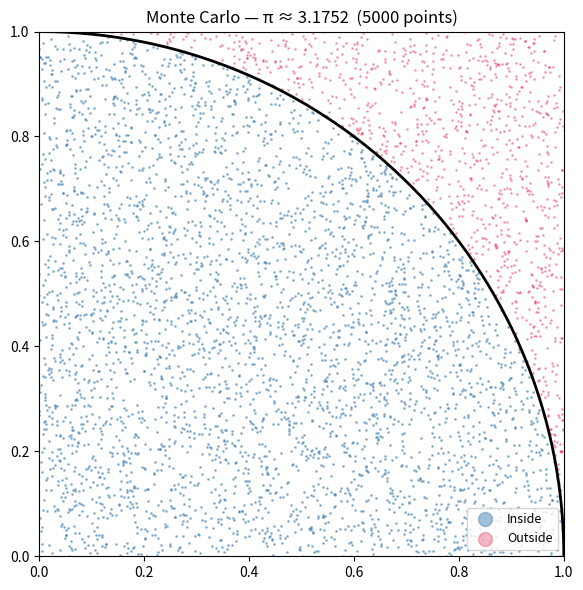

Source code (Python):
import numpy as np
import matplotlib.pyplot as plt

np.random.seed(42)
N = 5000
x = np.random.uniform(0, 1, N)
y = np.random.uniform(0, 1, N)

inside = x**2 + y**2 <= 1
pi_est = 4 * np.sum(inside) / N

print(f'Total points:     {N}')
print(f'Inside circle:    {np.sum(inside)}')
print(f'π estimate:       {pi_est:.6f}')
print(f'True π value:     {np.pi:.6f}')
print(f'Absolute error:   {abs(pi_est - np.pi):.6f}')

plt.figure(figsize=(6, 6))
plt.scatter(x[inside], y[inside], s=1, color='steelblue', alpha=0.5, label='Inside')
plt.scatter(x[~inside], y[~inside], s=1, color='crimson', alpha=0.3, label='Outside')
theta = np.linspace(0, np.pi/2, 200)
plt.plot(np.cos(theta), np.sin(theta), 'k-', linewidth=2)
plt.xlim(0, 1)
plt.ylim(0, 1)
plt.gca().set_aspect('equal')
plt.title(f'Monte Carlo — π ≈ {pi_est:.4f}  ({N} points)')
plt.legend(markerscale=10, fontsize=9)
plt.tight_layout()
plt.show()
